The GitHub repository YASWINKUMAR02/EyeDiseaseNet contains a labelled image folder "preprocessed_dr_dataset" with 4 categories: mild, moderate, proliferate DR, severe. Examples follow, each with its label.

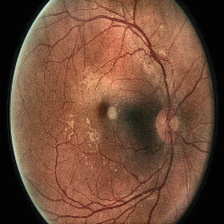
Label: moderate

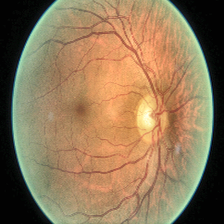
Label: moderate

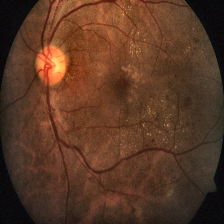
Label: severe

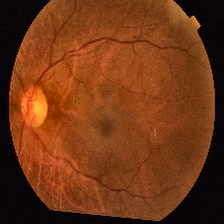
Label: proliferate DR

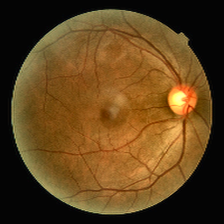
Label: mild

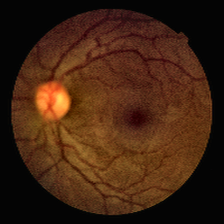
Label: mild
